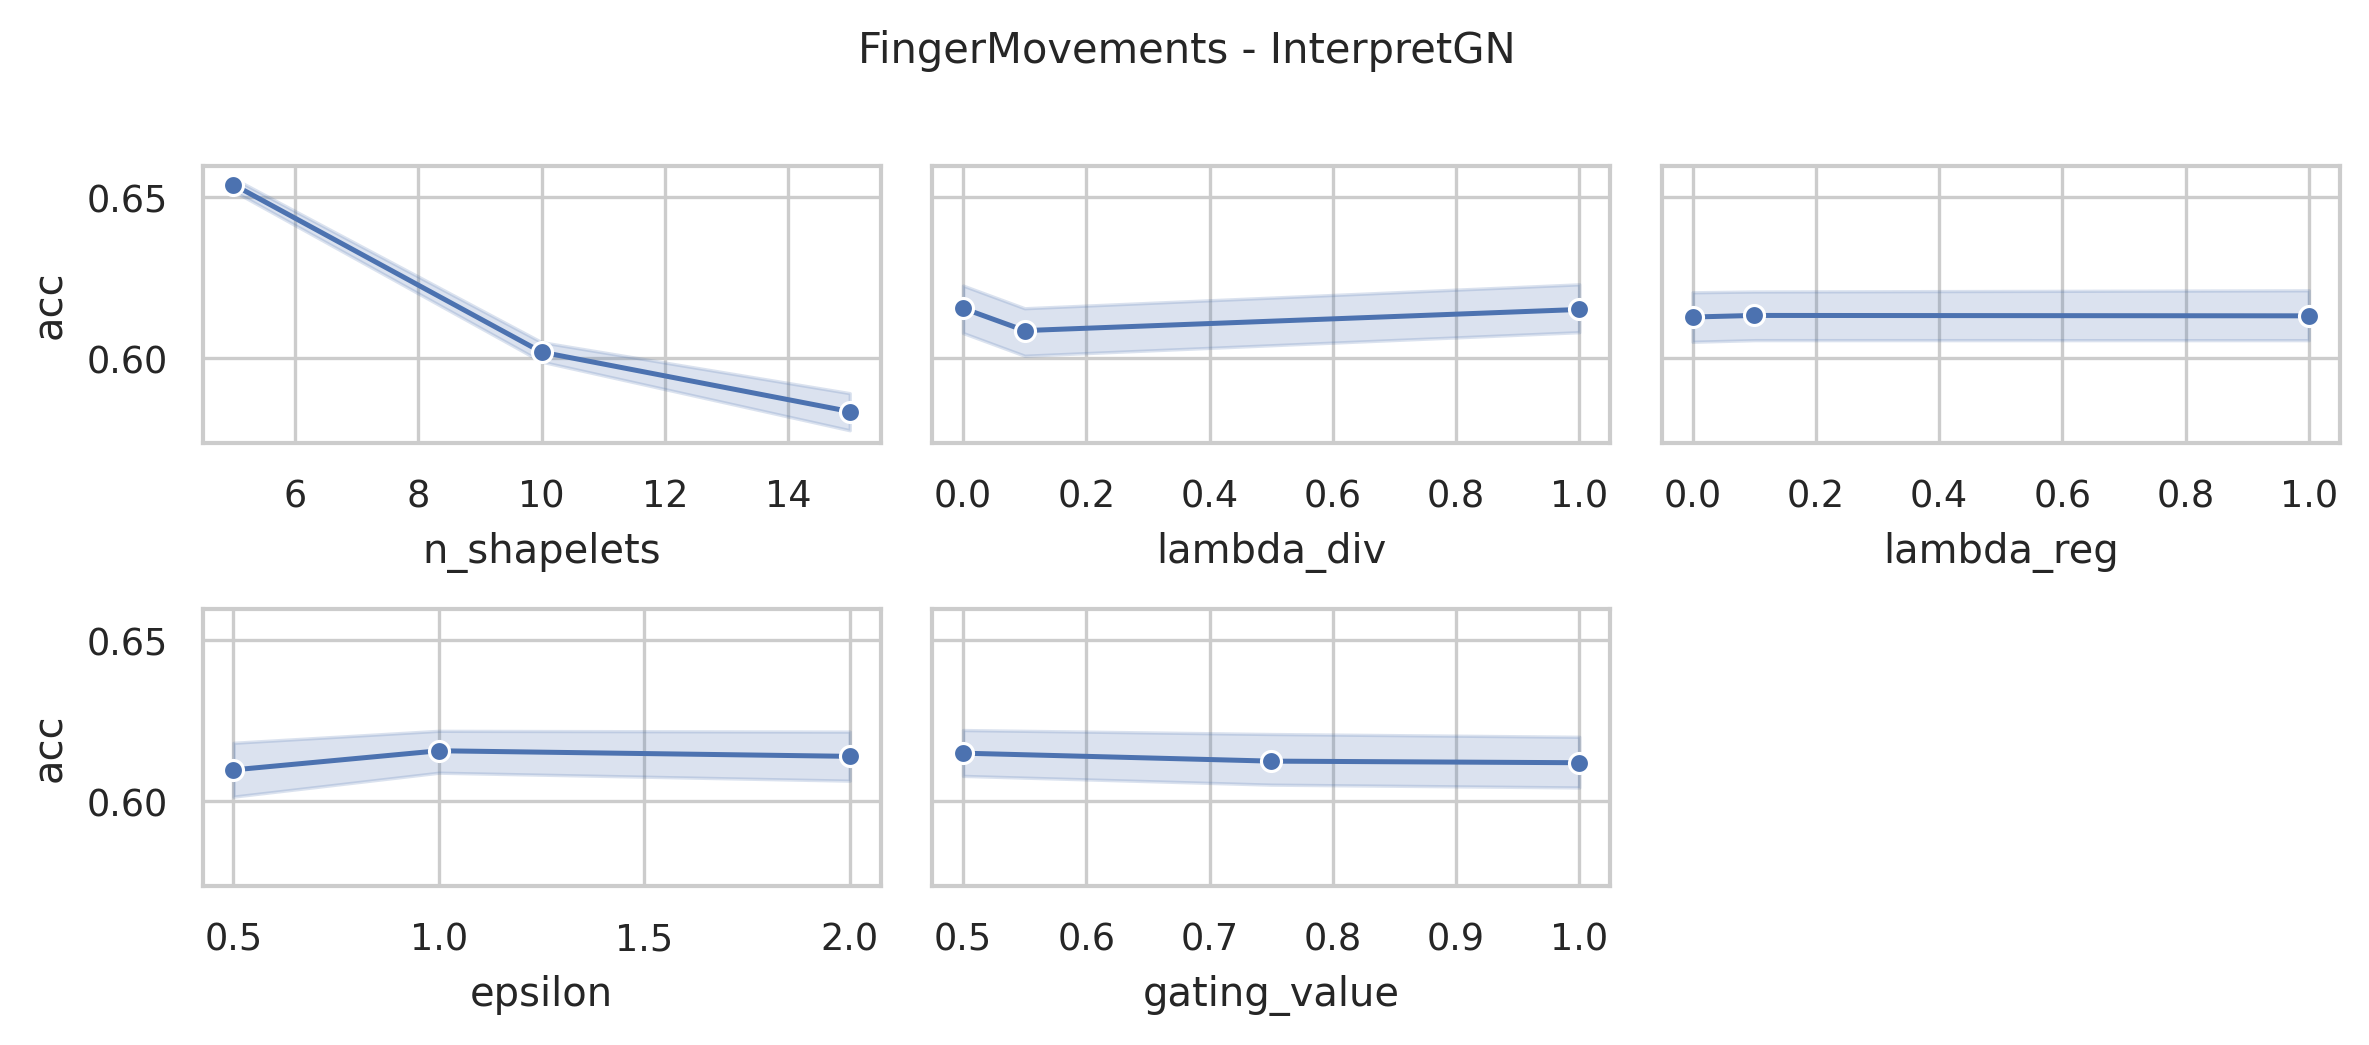

The file beside this chart, header and first rows:
data_name, model, seq_len, dnn_type, n_shapelets, lambda_div, lambda_reg, epsilon, distance, memory_efficient, sbm_classifier, gating_value, acc, model_params, model_size (MB)
FingerMovements, InterpretGN, 50, FCN, 15, 1.0, 1.0, 2.0, euclidean, False, linear, 1.0, 0.57, 338810, 1.31
FingerMovements, InterpretGN, 50, FCN, 15, 1.0, 1.0, 2.0, euclidean, False, linear, 0.75, 0.58, 338810, 1.31
FingerMovements, InterpretGN, 50, FCN, 15, 1.0, 1.0, 2.0, euclidean, False, linear, 0.5, 0.61, 338810, 1.31
FingerMovements, InterpretGN, 50, FCN, 15, 1.0, 1.0, 1.0, euclidean, False, linear, 1.0, 0.55, 338810, 1.31
FingerMovements, InterpretGN, 50, FCN, 15, 1.0, 1.0, 1.0, euclidean, False, linear, 0.75, 0.59, 338810, 1.31
FingerMovements, InterpretGN, 50, FCN, 15, 1.0, 1.0, 1.0, euclidean, False, linear, 0.5, 0.6, 338810, 1.31
FingerMovements, InterpretGN, 50, FCN, 15, 1.0, 1.0, 0.5, euclidean, False, linear, 1.0, 0.56, 338810, 1.31
FingerMovements, InterpretGN, 50, FCN, 15, 1.0, 1.0, 0.5, euclidean, False, linear, 0.75, 0.55, 338810, 1.31
FingerMovements, InterpretGN, 50, FCN, 15, 1.0, 1.0, 0.5, euclidean, False, linear, 0.5, 0.61, 338810, 1.31
FingerMovements, InterpretGN, 50, FCN, 15, 1.0, 0.1, 2.0, euclidean, False, linear, 1.0, 0.6, 338810, 1.31
FingerMovements, InterpretGN, 50, FCN, 15, 1.0, 0.1, 2.0, euclidean, False, linear, 0.75, 0.63, 338810, 1.31
FingerMovements, InterpretGN, 50, FCN, 15, 1.0, 0.1, 2.0, euclidean, False, linear, 0.5, 0.63, 338810, 1.31
FingerMovements, InterpretGN, 50, FCN, 15, 1.0, 0.1, 1.0, euclidean, False, linear, 1.0, 0.6, 338810, 1.31
FingerMovements, InterpretGN, 50, FCN, 15, 1.0, 0.1, 1.0, euclidean, False, linear, 0.75, 0.59, 338810, 1.31
FingerMovements, InterpretGN, 50, FCN, 15, 1.0, 0.1, 1.0, euclidean, False, linear, 0.5, 0.61, 338810, 1.31
FingerMovements, InterpretGN, 50, FCN, 15, 1.0, 0.1, 0.5, euclidean, False, linear, 1.0, 0.61, 338810, 1.31
FingerMovements, InterpretGN, 50, FCN, 15, 1.0, 0.1, 0.5, euclidean, False, linear, 0.75, 0.6, 338810, 1.31
FingerMovements, InterpretGN, 50, FCN, 15, 1.0, 0.1, 0.5, euclidean, False, linear, 0.5, 0.56, 338810, 1.31
FingerMovements, InterpretGN, 50, FCN, 15, 1.0, 0.0, 2.0, euclidean, False, linear, 1.0, 0.59, 338810, 1.31
FingerMovements, InterpretGN, 50, FCN, 15, 1.0, 0.0, 2.0, euclidean, False, linear, 0.75, 0.57, 338810, 1.31
FingerMovements, InterpretGN, 50, FCN, 15, 1.0, 0.0, 2.0, euclidean, False, linear, 0.5, 0.56, 338810, 1.31
FingerMovements, InterpretGN, 50, FCN, 15, 1.0, 0.0, 1.0, euclidean, False, linear, 1.0, 0.57, 338810, 1.31
FingerMovements, InterpretGN, 50, FCN, 15, 1.0, 0.0, 1.0, euclidean, False, linear, 0.75, 0.61, 338810, 1.31
FingerMovements, InterpretGN, 50, FCN, 15, 1.0, 0.0, 1.0, euclidean, False, linear, 0.5, 0.61, 338810, 1.31
FingerMovements, InterpretGN, 50, FCN, 15, 1.0, 0.0, 0.5, euclidean, False, linear, 1.0, 0.55, 338810, 1.31
FingerMovements, InterpretGN, 50, FCN, 15, 1.0, 0.0, 0.5, euclidean, False, linear, 0.75, 0.56, 338810, 1.31
FingerMovements, InterpretGN, 50, FCN, 15, 1.0, 0.0, 0.5, euclidean, False, linear, 0.5, 0.63, 338810, 1.31
FingerMovements, InterpretGN, 50, FCN, 15, 0.1, 1.0, 2.0, euclidean, False, linear, 1.0, 0.56, 338810, 1.31
FingerMovements, InterpretGN, 50, FCN, 15, 0.1, 1.0, 2.0, euclidean, False, linear, 0.75, 0.56, 338810, 1.31
FingerMovements, InterpretGN, 50, FCN, 15, 0.1, 1.0, 2.0, euclidean, False, linear, 0.5, 0.6, 338810, 1.31
FingerMovements, InterpretGN, 50, FCN, 15, 0.1, 1.0, 1.0, euclidean, False, linear, 1.0, 0.61, 338810, 1.31
FingerMovements, InterpretGN, 50, FCN, 15, 0.1, 1.0, 1.0, euclidean, False, linear, 0.75, 0.6, 338810, 1.31
FingerMovements, InterpretGN, 50, FCN, 15, 0.1, 1.0, 1.0, euclidean, False, linear, 0.5, 0.56, 338810, 1.31
FingerMovements, InterpretGN, 50, FCN, 15, 0.1, 1.0, 0.5, euclidean, False, linear, 1.0, 0.55, 338810, 1.31
FingerMovements, InterpretGN, 50, FCN, 15, 0.1, 1.0, 0.5, euclidean, False, linear, 0.75, 0.57, 338810, 1.31
FingerMovements, InterpretGN, 50, FCN, 15, 0.1, 1.0, 0.5, euclidean, False, linear, 0.5, 0.56, 338810, 1.31
FingerMovements, InterpretGN, 50, FCN, 15, 0.1, 0.1, 2.0, euclidean, False, linear, 1.0, 0.55, 338810, 1.31
FingerMovements, InterpretGN, 50, FCN, 15, 0.1, 0.1, 2.0, euclidean, False, linear, 0.75, 0.55, 338810, 1.31
FingerMovements, InterpretGN, 50, FCN, 15, 0.1, 0.1, 2.0, euclidean, False, linear, 0.5, 0.57, 338810, 1.31
FingerMovements, InterpretGN, 50, FCN, 15, 0.1, 0.1, 1.0, euclidean, False, linear, 1.0, 0.59, 338810, 1.31
FingerMovements, InterpretGN, 50, FCN, 15, 0.1, 0.1, 1.0, euclidean, False, linear, 0.75, 0.56, 338810, 1.31
FingerMovements, InterpretGN, 50, FCN, 15, 0.1, 0.1, 1.0, euclidean, False, linear, 0.5, 0.57, 338810, 1.31
FingerMovements, InterpretGN, 50, FCN, 15, 0.1, 0.1, 0.5, euclidean, False, linear, 1.0, 0.56, 338810, 1.31
FingerMovements, InterpretGN, 50, FCN, 15, 0.1, 0.1, 0.5, euclidean, False, linear, 0.75, 0.56, 338810, 1.31
FingerMovements, InterpretGN, 50, FCN, 15, 0.1, 0.1, 0.5, euclidean, False, linear, 0.5, 0.56, 338810, 1.31
FingerMovements, InterpretGN, 50, FCN, 15, 0.1, 0.0, 2.0, euclidean, False, linear, 1.0, 0.56, 338810, 1.31
FingerMovements, InterpretGN, 50, FCN, 15, 0.1, 0.0, 2.0, euclidean, False, linear, 0.75, 0.55, 338810, 1.31
FingerMovements, InterpretGN, 50, FCN, 15, 0.1, 0.0, 2.0, euclidean, False, linear, 0.5, 0.56, 338810, 1.31
FingerMovements, InterpretGN, 50, FCN, 15, 0.1, 0.0, 1.0, euclidean, False, linear, 1.0, 0.56, 338810, 1.31
FingerMovements, InterpretGN, 50, FCN, 15, 0.1, 0.0, 1.0, euclidean, False, linear, 0.75, 0.56, 338810, 1.31
FingerMovements, InterpretGN, 50, FCN, 15, 0.1, 0.0, 1.0, euclidean, False, linear, 0.5, 0.63, 338810, 1.31
FingerMovements, InterpretGN, 50, FCN, 15, 0.1, 0.0, 0.5, euclidean, False, linear, 1.0, 0.61, 338810, 1.31
FingerMovements, InterpretGN, 50, FCN, 15, 0.1, 0.0, 0.5, euclidean, False, linear, 0.75, 0.59, 338810, 1.31
FingerMovements, InterpretGN, 50, FCN, 15, 0.1, 0.0, 0.5, euclidean, False, linear, 0.5, 0.62, 338810, 1.31
FingerMovements, InterpretGN, 50, FCN, 15, 0.0, 1.0, 2.0, euclidean, False, linear, 1.0, 0.56, 338810, 1.31
FingerMovements, InterpretGN, 50, FCN, 15, 0.0, 1.0, 2.0, euclidean, False, linear, 0.75, 0.56, 338810, 1.31
FingerMovements, InterpretGN, 50, FCN, 15, 0.0, 1.0, 2.0, euclidean, False, linear, 0.5, 0.55, 338810, 1.31
FingerMovements, InterpretGN, 50, FCN, 15, 0.0, 1.0, 1.0, euclidean, False, linear, 1.0, 0.64, 338810, 1.31
FingerMovements, InterpretGN, 50, FCN, 15, 0.0, 1.0, 1.0, euclidean, False, linear, 0.75, 0.59, 338810, 1.31
FingerMovements, InterpretGN, 50, FCN, 15, 0.0, 1.0, 1.0, euclidean, False, linear, 0.5, 0.6, 338810, 1.31
... 183 more rows
